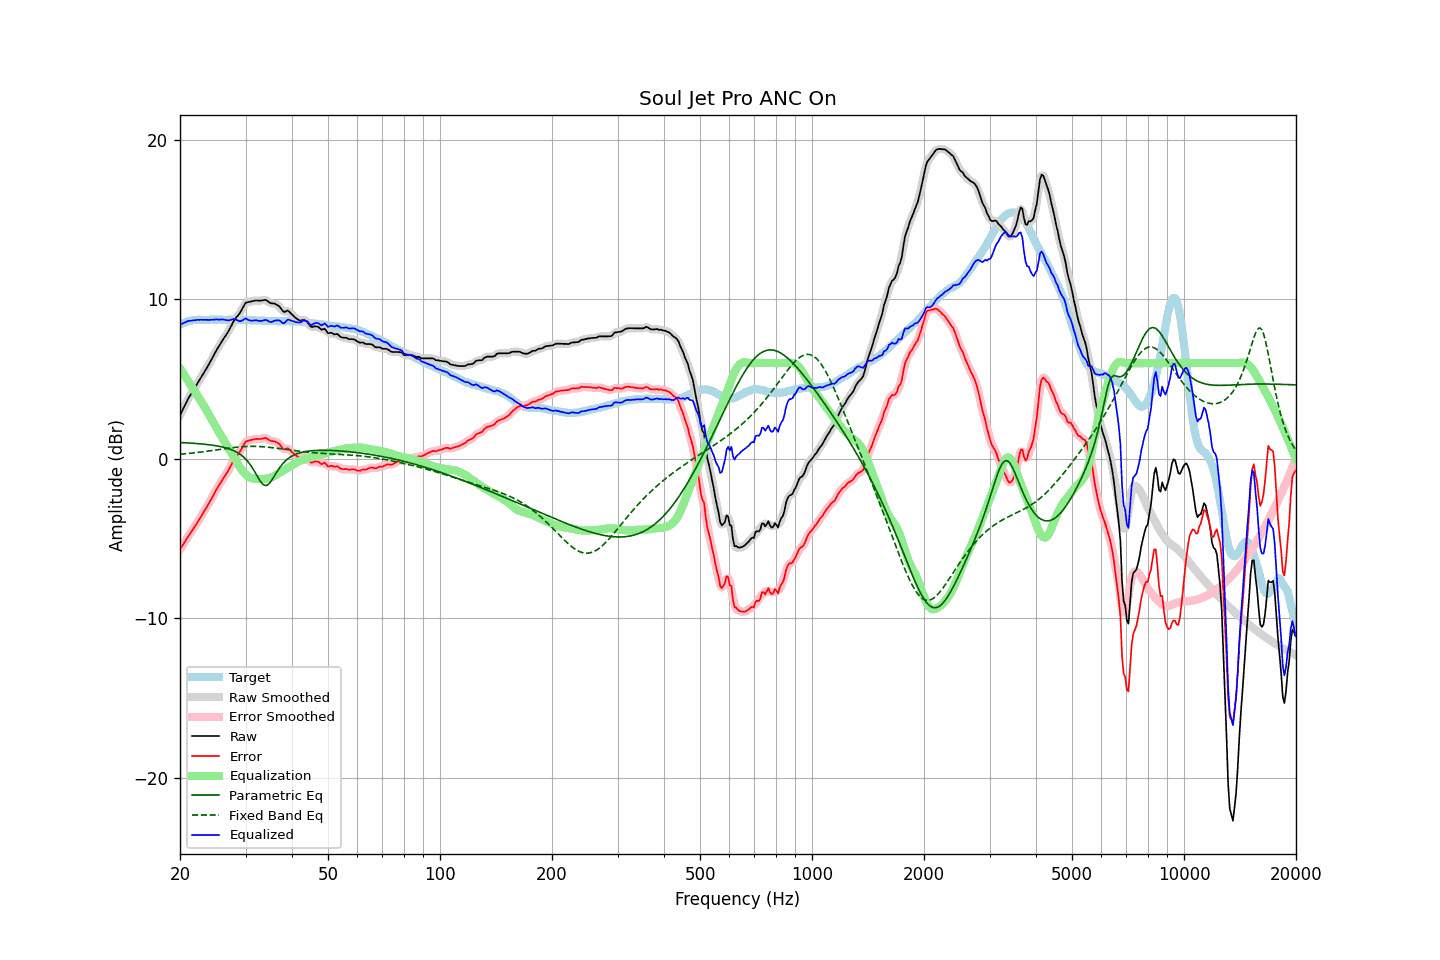

The data file committed next to this chart (first rows):
frequency, raw, error, smoothed, error_smoothed, equalization, parametric_eq, fixed_band_eq, equalized_raw, equalized_smoothed, target
20.00, 2.73, -5.68, 2.72, -5.68, 5.67, 1.02, 0.29, 8.40, 8.39, 8.41
20.20, 2.94, -5.52, 2.94, -5.52, 5.51, 1.02, 0.30, 8.45, 8.45, 8.46
20.40, 3.14, -5.37, 3.15, -5.36, 5.36, 1.01, 0.30, 8.50, 8.50, 8.51
20.61, 3.34, -5.19, 3.35, -5.20, 5.20, 1.01, 0.31, 8.54, 8.55, 8.53
20.81, 3.55, -5.04, 3.55, -5.03, 5.05, 1.00, 0.32, 8.59, 8.60, 8.58
21.02, 3.76, -4.87, 3.74, -4.87, 4.89, 0.99, 0.33, 8.65, 8.63, 8.62
21.23, 3.92, -4.73, 3.92, -4.72, 4.73, 0.99, 0.34, 8.65, 8.66, 8.64
21.44, 4.09, -4.57, 4.09, -4.57, 4.58, 0.98, 0.35, 8.67, 8.67, 8.66
21.66, 4.25, -4.43, 4.25, -4.43, 4.42, 0.98, 0.37, 8.68, 8.68, 8.68
21.87, 4.42, -4.27, 4.42, -4.27, 4.27, 0.97, 0.38, 8.69, 8.69, 8.69
22.09, 4.59, -4.12, 4.59, -4.12, 4.11, 0.96, 0.39, 8.70, 8.70, 8.71
22.31, 4.76, -3.96, 4.75, -3.96, 3.96, 0.95, 0.40, 8.72, 8.71, 8.72
22.54, 4.91, -3.81, 4.92, -3.80, 3.80, 0.95, 0.41, 8.71, 8.72, 8.72
22.76, 5.09, -3.63, 5.08, -3.63, 3.63, 0.94, 0.42, 8.72, 8.72, 8.72
22.99, 5.25, -3.46, 5.25, -3.46, 3.47, 0.93, 0.44, 8.71, 8.72, 8.71
23.22, 5.42, -3.29, 5.42, -3.29, 3.30, 0.92, 0.45, 8.72, 8.72, 8.71
23.45, 5.59, -3.12, 5.58, -3.12, 3.13, 0.91, 0.46, 8.72, 8.71, 8.71
23.69, 5.75, -2.96, 5.76, -2.96, 2.95, 0.90, 0.48, 8.71, 8.71, 8.72
23.92, 5.93, -2.79, 5.93, -2.79, 2.78, 0.88, 0.49, 8.71, 8.71, 8.72
24.16, 6.12, -2.61, 6.11, -2.61, 2.60, 0.87, 0.51, 8.72, 8.71, 8.72
24.40, 6.30, -2.43, 6.30, -2.43, 2.42, 0.86, 0.52, 8.72, 8.72, 8.73
24.65, 6.49, -2.24, 6.49, -2.23, 2.24, 0.84, 0.53, 8.72, 8.73, 8.72
24.89, 6.68, -2.04, 6.67, -2.05, 2.06, 0.83, 0.55, 8.74, 8.73, 8.72
25.14, 6.86, -1.86, 6.85, -1.87, 1.88, 0.81, 0.56, 8.74, 8.73, 8.72
25.39, 7.02, -1.71, 7.02, -1.70, 1.71, 0.79, 0.58, 8.73, 8.73, 8.73
25.65, 7.19, -1.54, 7.19, -1.54, 1.54, 0.77, 0.59, 8.73, 8.73, 8.73
25.91, 7.35, -1.36, 7.35, -1.37, 1.38, 0.75, 0.61, 8.73, 8.73, 8.72
26.16, 7.52, -1.20, 7.51, -1.20, 1.21, 0.73, 0.62, 8.73, 8.73, 8.72
26.43, 7.66, -1.05, 7.66, -1.05, 1.05, 0.70, 0.64, 8.71, 8.71, 8.72
26.69, 7.82, -0.90, 7.82, -0.90, 0.88, 0.67, 0.65, 8.69, 8.69, 8.71
26.96, 7.97, -0.75, 7.98, -0.74, 0.70, 0.64, 0.67, 8.68, 8.68, 8.72
27.23, 8.16, -0.56, 8.16, -0.56, 0.53, 0.61, 0.68, 8.69, 8.69, 8.72
27.50, 8.36, -0.36, 8.36, -0.36, 0.36, 0.57, 0.69, 8.72, 8.72, 8.72
27.77, 8.56, -0.15, 8.55, -0.16, 0.20, 0.53, 0.70, 8.75, 8.75, 8.71
28.05, 8.74, 0.03, 8.72, 0.02, 0.03, 0.48, 0.72, 8.76, 8.75, 8.71
28.33, 8.86, 0.16, 8.86, 0.16, -0.14, 0.43, 0.73, 8.71, 8.72, 8.70
28.62, 8.98, 0.29, 8.98, 0.29, -0.32, 0.38, 0.74, 8.67, 8.67, 8.69
28.90, 9.11, 0.40, 9.12, 0.42, -0.48, 0.31, 0.75, 8.63, 8.64, 8.70
29.19, 9.27, 0.58, 9.28, 0.58, -0.63, 0.24, 0.76, 8.64, 8.65, 8.69
29.48, 9.46, 0.75, 9.47, 0.76, -0.77, 0.16, 0.76, 8.69, 8.70, 8.71
29.78, 9.65, 0.95, 9.64, 0.94, -0.89, 0.07, 0.77, 8.76, 8.75, 8.70
30.08, 9.79, 1.09, 9.76, 1.06, -0.99, -0.03, 0.77, 8.80, 8.77, 8.71
30.38, 9.82, 1.12, 9.83, 1.13, -1.08, -0.14, 0.78, 8.74, 8.74, 8.69
30.68, 9.84, 1.14, 9.85, 1.16, -1.15, -0.27, 0.78, 8.69, 8.70, 8.69
30.99, 9.87, 1.18, 9.86, 1.17, -1.20, -0.41, 0.78, 8.67, 8.67, 8.69
31.30, 9.89, 1.20, 9.89, 1.20, -1.22, -0.56, 0.78, 8.66, 8.67, 8.69
31.61, 9.91, 1.22, 9.91, 1.23, -1.23, -0.73, 0.78, 8.67, 8.68, 8.69
31.93, 9.93, 1.24, 9.92, 1.24, -1.24, -0.90, 0.78, 8.68, 8.68, 8.68
32.24, 9.93, 1.26, 9.92, 1.25, -1.25, -1.08, 0.78, 8.67, 8.67, 8.67
32.57, 9.92, 1.24, 9.92, 1.25, -1.27, -1.25, 0.78, 8.65, 8.65, 8.68
32.89, 9.92, 1.24, 9.92, 1.25, -1.27, -1.41, 0.77, 8.64, 8.65, 8.68
33.22, 9.93, 1.26, 9.93, 1.27, -1.28, -1.53, 0.76, 8.65, 8.66, 8.66
33.55, 9.95, 1.29, 9.95, 1.29, -1.27, -1.64, 0.76, 8.68, 8.68, 8.66
33.89, 9.97, 1.32, 9.95, 1.30, -1.25, -1.67, 0.75, 8.71, 8.70, 8.65
34.23, 9.93, 1.27, 9.91, 1.27, -1.24, -1.67, 0.74, 8.69, 8.68, 8.65
34.57, 9.85, 1.21, 9.85, 1.21, -1.22, -1.59, 0.73, 8.63, 8.63, 8.64
34.92, 9.78, 1.14, 9.79, 1.15, -1.20, -1.50, 0.72, 8.58, 8.59, 8.64
35.27, 9.75, 1.11, 9.75, 1.12, -1.16, -1.35, 0.71, 8.58, 8.59, 8.63
35.62, 9.74, 1.11, 9.73, 1.10, -1.12, -1.20, 0.69, 8.62, 8.62, 8.63
35.97, 9.73, 1.10, 9.71, 1.08, -1.06, -1.03, 0.68, 8.67, 8.66, 8.63
... 635 more rows
